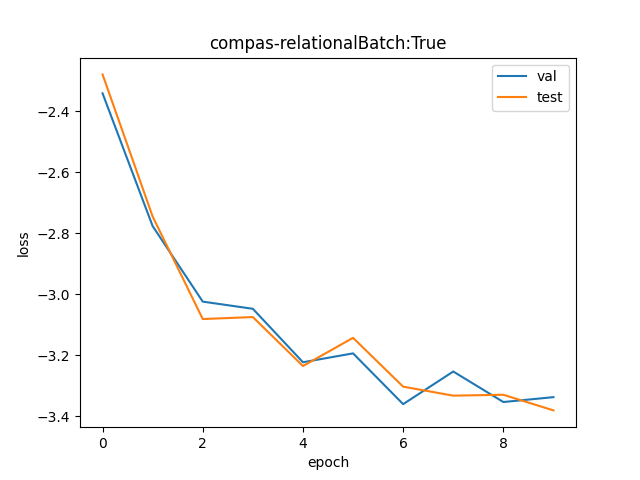

Data behind this chart, as committed beside it:
val, test
0.0963, 0.1025
0.06226, 0.06425
0.04859, 0.04589
0.04746, 0.04619
0.03982, 0.03933
0.041, 0.04314
0.0347, 0.03675
0.03862, 0.03568
0.03494, 0.03579
0.03551, 0.03399
